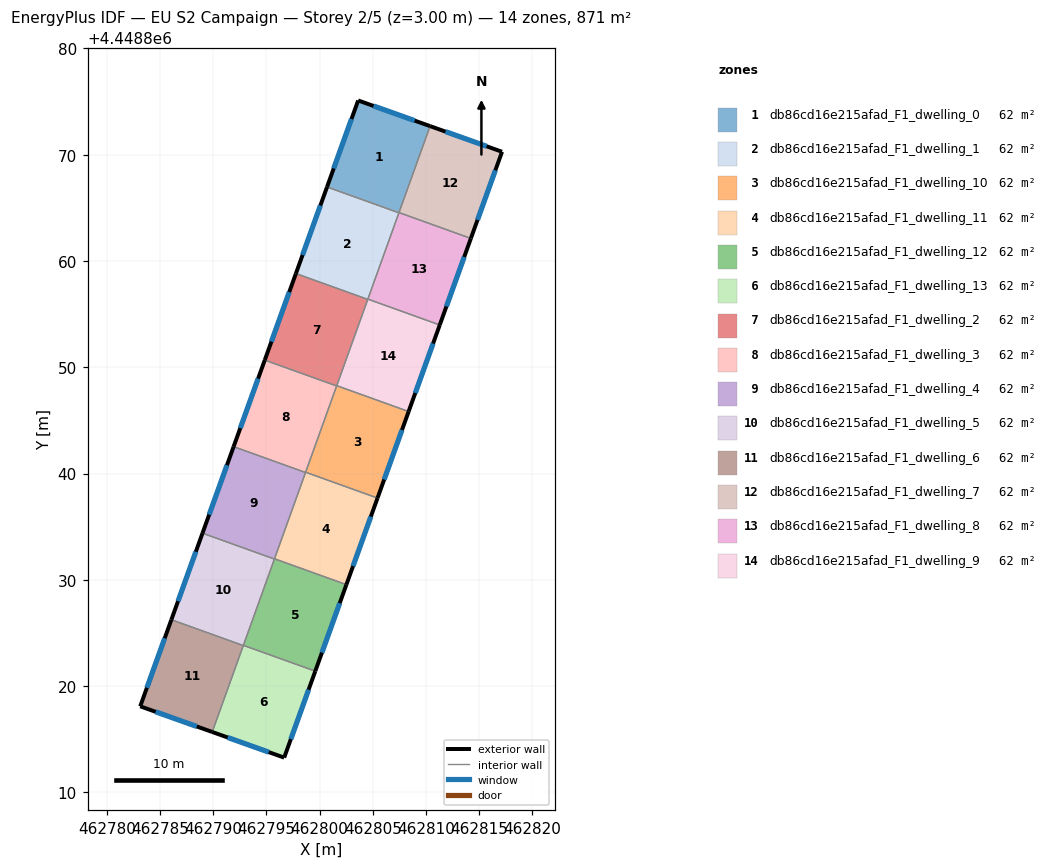
=== STOREY PLAN SPEC (per zone: floor XY polygon, exterior-wall plan segments, windows/doors) ===
zone 1: db86cd16e215afad_F1_dwelling_0  (62.2 m²)
  floor: (462810.39, 4448872.69) (462807.46, 4448864.53) (462800.70, 4448866.96) (462803.62, 4448875.11)
  exterior wall: (462810.39, 4448872.69) – (462803.62, 4448875.11)  [7.2 m]
    window: (462808.94, 4448873.21) – (462805.07, 4448874.59)  [7.0 m²]
  exterior wall: (462803.62, 4448875.11) – (462800.70, 4448866.96)  [8.7 m]
    window: (462803.00, 4448873.36) – (462801.32, 4448868.71)  [8.5 m²]
  interior walls: 3
zone 2: db86cd16e215afad_F1_dwelling_1  (62.2 m²)
  floor: (462807.46, 4448864.53) (462804.53, 4448856.39) (462797.77, 4448858.82) (462800.70, 4448866.96)
  exterior wall: (462800.70, 4448866.96) – (462797.77, 4448858.82)  [8.7 m]
    window: (462800.07, 4448865.22) – (462798.39, 4448860.56)  [8.5 m²]
  interior walls: 4
zone 3: db86cd16e215afad_F1_dwelling_10  (62.2 m²)
  floor: (462808.37, 4448845.84) (462805.45, 4448837.69) (462798.68, 4448840.12) (462801.61, 4448848.27)
  exterior wall: (462805.45, 4448837.69) – (462808.37, 4448845.84)  [8.7 m]
    window: (462806.07, 4448839.44) – (462807.75, 4448844.09)  [8.5 m²]
  interior walls: 4
zone 4: db86cd16e215afad_F1_dwelling_11  (62.2 m²)
  floor: (462805.45, 4448837.69) (462802.52, 4448829.55) (462795.75, 4448831.98) (462798.68, 4448840.12)
  exterior wall: (462802.52, 4448829.55) – (462805.45, 4448837.69)  [8.7 m]
    window: (462803.14, 4448831.29) – (462804.82, 4448835.95)  [8.5 m²]
  interior walls: 4
zone 5: db86cd16e215afad_F1_dwelling_12  (62.2 m²)
  floor: (462802.52, 4448829.55) (462799.59, 4448821.41) (462792.83, 4448823.84) (462795.75, 4448831.98)
  exterior wall: (462799.59, 4448821.41) – (462802.52, 4448829.55)  [8.7 m]
    window: (462800.22, 4448823.15) – (462801.89, 4448827.80)  [8.5 m²]
  interior walls: 4
zone 6: db86cd16e215afad_F1_dwelling_13  (62.2 m²)
  floor: (462799.59, 4448821.41) (462796.66, 4448813.27) (462789.89, 4448815.68) (462792.83, 4448823.84)
  exterior wall: (462796.66, 4448813.27) – (462799.59, 4448821.41)  [8.6 m]
    window: (462797.29, 4448815.01) – (462798.96, 4448819.66)  [8.5 m²]
  exterior wall: (462789.89, 4448815.68) – (462796.66, 4448813.27)  [7.2 m]
    window: (462791.34, 4448815.17) – (462795.21, 4448813.79)  [7.0 m²]
  interior walls: 3
zone 7: db86cd16e215afad_F1_dwelling_2  (62.2 m²)
  floor: (462804.53, 4448856.39) (462801.60, 4448848.24) (462794.84, 4448850.67) (462797.77, 4448858.82)
  exterior wall: (462797.77, 4448858.82) – (462794.84, 4448850.67)  [8.7 m]
    window: (462797.14, 4448857.07) – (462795.46, 4448852.42)  [8.5 m²]
  interior walls: 4
zone 8: db86cd16e215afad_F1_dwelling_3  (62.2 m²)
  floor: (462801.60, 4448848.24) (462798.67, 4448840.10) (462791.91, 4448842.53) (462794.84, 4448850.67)
  exterior wall: (462794.84, 4448850.67) – (462791.91, 4448842.53)  [8.7 m]
    window: (462794.21, 4448848.93) – (462792.53, 4448844.28)  [8.5 m²]
  interior walls: 4
zone 9: db86cd16e215afad_F1_dwelling_4  (62.2 m²)
  floor: (462798.67, 4448840.10) (462795.74, 4448831.96) (462788.98, 4448834.39) (462791.91, 4448842.53)
  exterior wall: (462791.91, 4448842.53) – (462788.98, 4448834.39)  [8.7 m]
    window: (462791.28, 4448840.79) – (462789.61, 4448836.13)  [8.5 m²]
  interior walls: 4
zone 10: db86cd16e215afad_F1_dwelling_5  (62.2 m²)
  floor: (462795.74, 4448831.96) (462792.82, 4448823.81) (462786.05, 4448826.25) (462788.98, 4448834.39)
  exterior wall: (462788.98, 4448834.39) – (462786.05, 4448826.25)  [8.7 m]
    window: (462788.35, 4448832.64) – (462786.68, 4448827.99)  [8.5 m²]
  interior walls: 4
zone 11: db86cd16e215afad_F1_dwelling_6  (62.2 m²)
  floor: (462792.82, 4448823.81) (462789.89, 4448815.68) (462783.12, 4448818.10) (462786.05, 4448826.25)
  exterior wall: (462783.12, 4448818.10) – (462789.89, 4448815.68)  [7.2 m]
    window: (462784.57, 4448817.58) – (462788.44, 4448816.20)  [7.1 m²]
  exterior wall: (462786.05, 4448826.25) – (462783.12, 4448818.10)  [8.7 m]
    window: (462785.42, 4448824.50) – (462783.75, 4448819.84)  [8.5 m²]
  interior walls: 2
zone 12: db86cd16e215afad_F1_dwelling_7  (62.2 m²)
  floor: (462817.16, 4448870.28) (462814.23, 4448862.12) (462807.47, 4448864.56) (462810.39, 4448872.69)
  exterior wall: (462817.16, 4448870.28) – (462810.39, 4448872.69)  [7.2 m]
    window: (462815.71, 4448870.79) – (462811.84, 4448872.17)  [7.0 m²]
  exterior wall: (462814.23, 4448862.12) – (462817.16, 4448870.28)  [8.7 m]
    window: (462814.86, 4448863.87) – (462816.53, 4448868.53)  [8.5 m²]
  interior walls: 2
zone 13: db86cd16e215afad_F1_dwelling_8  (62.2 m²)
  floor: (462814.23, 4448862.12) (462811.30, 4448853.98) (462804.54, 4448856.41) (462807.47, 4448864.56)
  exterior wall: (462811.30, 4448853.98) – (462814.23, 4448862.12)  [8.7 m]
    window: (462811.93, 4448855.72) – (462813.60, 4448860.38)  [8.5 m²]
  interior walls: 4
zone 14: db86cd16e215afad_F1_dwelling_9  (62.2 m²)
  floor: (462811.30, 4448853.98) (462808.37, 4448845.84) (462801.61, 4448848.27) (462804.54, 4448856.41)
  exterior wall: (462808.37, 4448845.84) – (462811.30, 4448853.98)  [8.7 m]
    window: (462809.00, 4448847.58) – (462810.67, 4448852.24)  [8.5 m²]
  interior walls: 4

=== DERIVED (storey summary) ===
Building: EU S2 Campaign
Storey: 2 of 5  (floor level z = 3.00 m)
Storey gross floor area: 870.9 m²
Zones on this storey: 14
  - db86cd16e215afad_F1_dwelling_0: floor 62.2 m²; exterior wall 15.8 m (47.5 m²); 2 window(s) 15.5 m²; WWR 32.7%
  - db86cd16e215afad_F1_dwelling_1: floor 62.2 m²; exterior wall 8.7 m (26.0 m²); 1 window(s) 8.5 m²; WWR 32.7%
  - db86cd16e215afad_F1_dwelling_10: floor 62.2 m²; exterior wall 8.7 m (26.0 m²); 1 window(s) 8.5 m²; WWR 32.7%
  - db86cd16e215afad_F1_dwelling_11: floor 62.2 m²; exterior wall 8.7 m (26.0 m²); 1 window(s) 8.5 m²; WWR 32.7%
  - db86cd16e215afad_F1_dwelling_12: floor 62.2 m²; exterior wall 8.7 m (26.0 m²); 1 window(s) 8.5 m²; WWR 32.7%
  - db86cd16e215afad_F1_dwelling_13: floor 62.2 m²; exterior wall 15.8 m (47.5 m²); 2 window(s) 15.5 m²; WWR 32.7%
  - db86cd16e215afad_F1_dwelling_2: floor 62.2 m²; exterior wall 8.7 m (26.0 m²); 1 window(s) 8.5 m²; WWR 32.7%
  - db86cd16e215afad_F1_dwelling_3: floor 62.2 m²; exterior wall 8.7 m (26.0 m²); 1 window(s) 8.5 m²; WWR 32.7%
  - db86cd16e215afad_F1_dwelling_4: floor 62.2 m²; exterior wall 8.7 m (26.0 m²); 1 window(s) 8.5 m²; WWR 32.7%
  - db86cd16e215afad_F1_dwelling_5: floor 62.2 m²; exterior wall 8.7 m (26.0 m²); 1 window(s) 8.5 m²; WWR 32.7%
  - db86cd16e215afad_F1_dwelling_6: floor 62.2 m²; exterior wall 15.9 m (47.6 m²); 2 window(s) 15.5 m²; WWR 32.7%
  - db86cd16e215afad_F1_dwelling_7: floor 62.2 m²; exterior wall 15.9 m (47.6 m²); 2 window(s) 15.5 m²; WWR 32.7%
  - db86cd16e215afad_F1_dwelling_8: floor 62.2 m²; exterior wall 8.7 m (26.0 m²); 1 window(s) 8.5 m²; WWR 32.7%
  - db86cd16e215afad_F1_dwelling_9: floor 62.2 m²; exterior wall 8.7 m (26.0 m²); 1 window(s) 8.5 m²; WWR 32.7%
Zone adjacency (shared interzone walls):
  - db86cd16e215afad_F1_dwelling_0 ↔ db86cd16e215afad_F1_dwelling_1
  - db86cd16e215afad_F1_dwelling_0 ↔ db86cd16e215afad_F1_dwelling_7
  - db86cd16e215afad_F1_dwelling_0 ↔ db86cd16e215afad_F1_dwelling_8
  - db86cd16e215afad_F1_dwelling_1 ↔ db86cd16e215afad_F1_dwelling_2
  - db86cd16e215afad_F1_dwelling_1 ↔ db86cd16e215afad_F1_dwelling_8
  - db86cd16e215afad_F1_dwelling_1 ↔ db86cd16e215afad_F1_dwelling_9
  - db86cd16e215afad_F1_dwelling_10 ↔ db86cd16e215afad_F1_dwelling_11
  - db86cd16e215afad_F1_dwelling_10 ↔ db86cd16e215afad_F1_dwelling_2
  - db86cd16e215afad_F1_dwelling_10 ↔ db86cd16e215afad_F1_dwelling_3
  - db86cd16e215afad_F1_dwelling_10 ↔ db86cd16e215afad_F1_dwelling_9
  - db86cd16e215afad_F1_dwelling_11 ↔ db86cd16e215afad_F1_dwelling_12
  - db86cd16e215afad_F1_dwelling_11 ↔ db86cd16e215afad_F1_dwelling_3
  - db86cd16e215afad_F1_dwelling_11 ↔ db86cd16e215afad_F1_dwelling_4
  - db86cd16e215afad_F1_dwelling_12 ↔ db86cd16e215afad_F1_dwelling_13
  - db86cd16e215afad_F1_dwelling_12 ↔ db86cd16e215afad_F1_dwelling_4
  - db86cd16e215afad_F1_dwelling_12 ↔ db86cd16e215afad_F1_dwelling_5
  - db86cd16e215afad_F1_dwelling_13 ↔ db86cd16e215afad_F1_dwelling_5
  - db86cd16e215afad_F1_dwelling_13 ↔ db86cd16e215afad_F1_dwelling_6
  - db86cd16e215afad_F1_dwelling_2 ↔ db86cd16e215afad_F1_dwelling_3
  - db86cd16e215afad_F1_dwelling_2 ↔ db86cd16e215afad_F1_dwelling_9
  - db86cd16e215afad_F1_dwelling_3 ↔ db86cd16e215afad_F1_dwelling_4
  - db86cd16e215afad_F1_dwelling_4 ↔ db86cd16e215afad_F1_dwelling_5
  - db86cd16e215afad_F1_dwelling_5 ↔ db86cd16e215afad_F1_dwelling_6
  - db86cd16e215afad_F1_dwelling_7 ↔ db86cd16e215afad_F1_dwelling_8
  - db86cd16e215afad_F1_dwelling_8 ↔ db86cd16e215afad_F1_dwelling_9